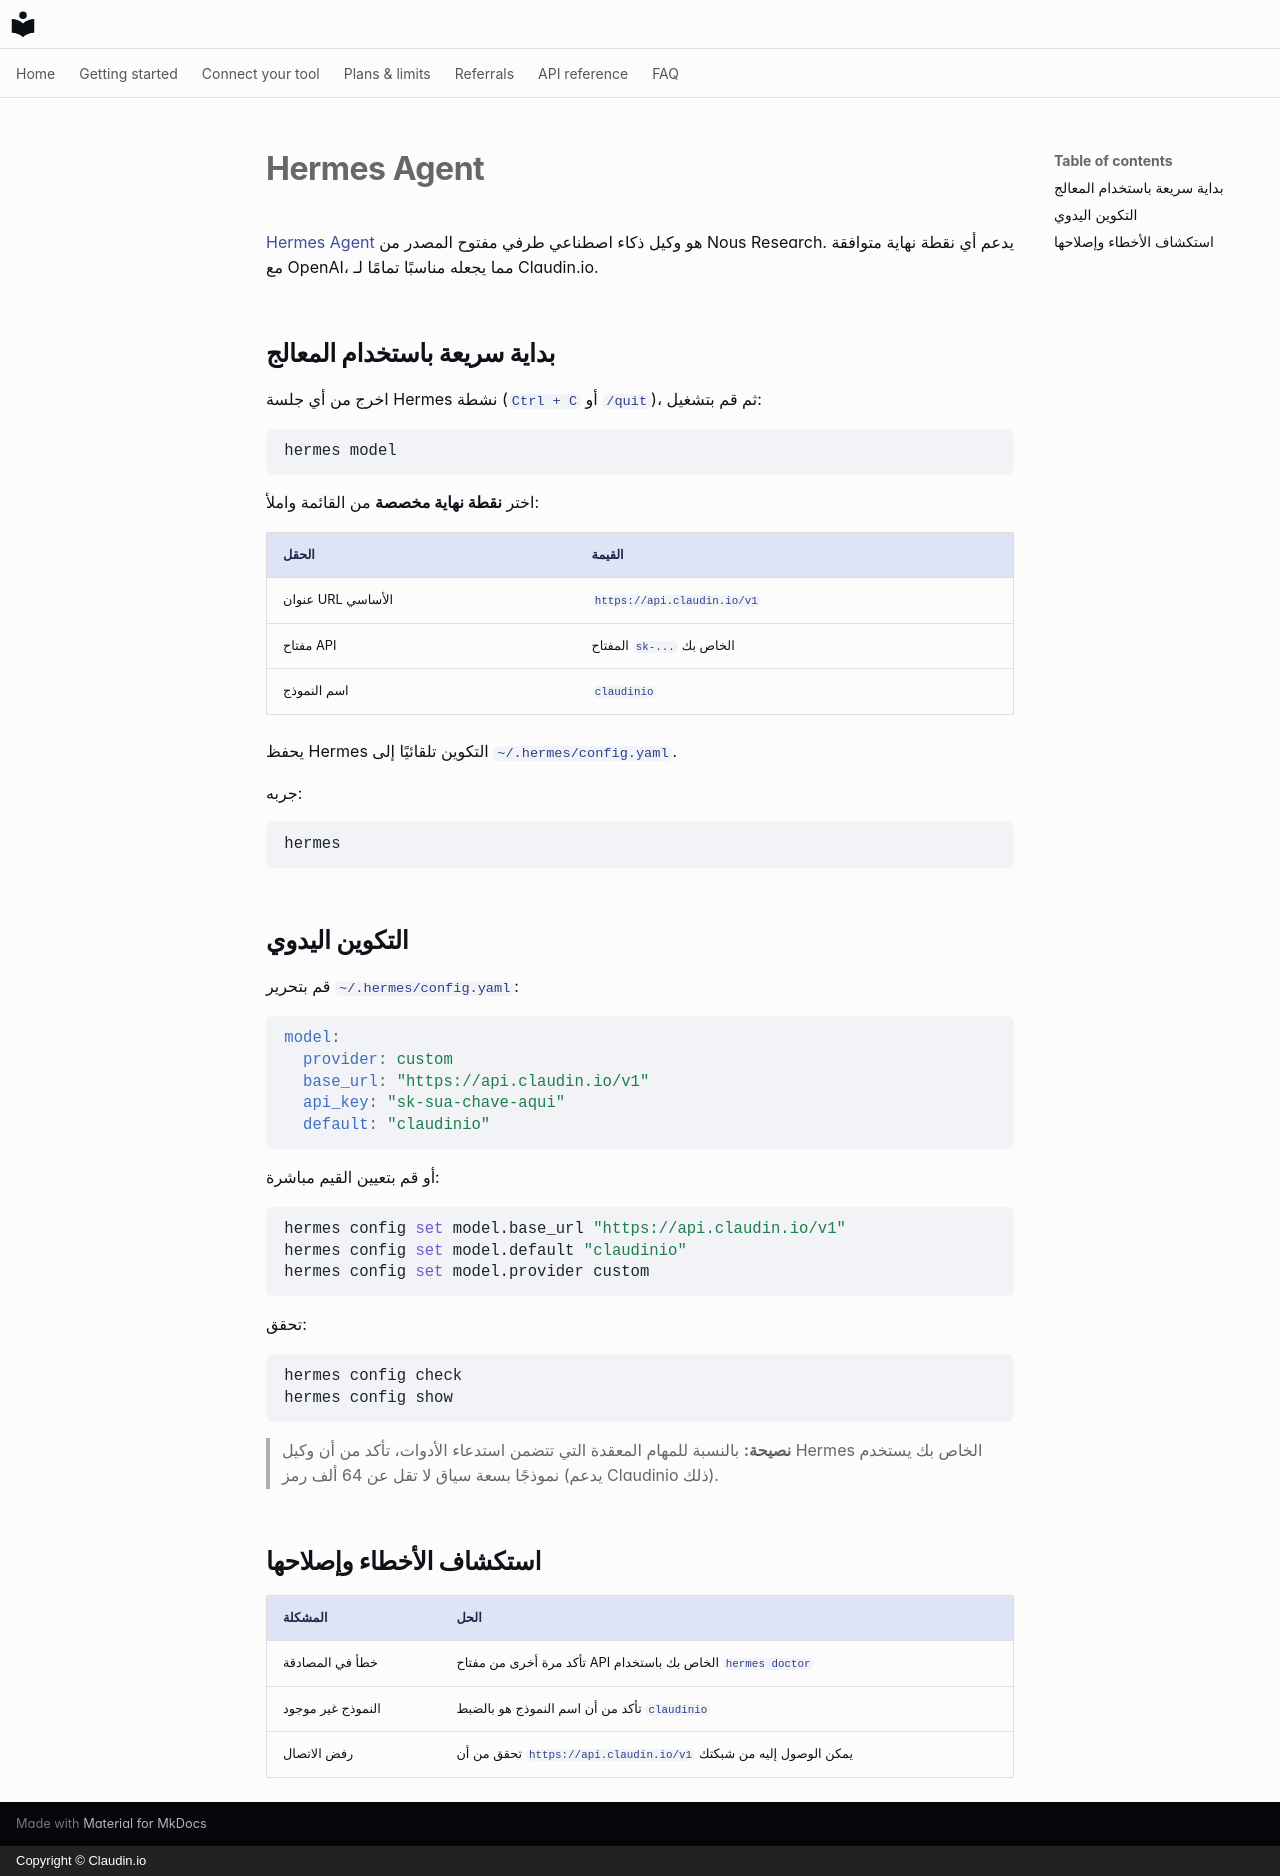

repository: claudin-io/docs · page: clients/hermes.ar/index.html · generator: mkdocs · copyright: Copyright © Claudin.io

# Hermes Agent

[Hermes Agent](https://github.com/NousResearch/hermes-agent) هو وكيل ذكاء اصطناعي طرفي مفتوح المصدر من Nous Research. يدعم أي نقطة نهاية متوافقة مع OpenAI، مما يجعله مناسبًا تمامًا لـ Claudin.io.

## بداية سريعة باستخدام المعالج

اخرج من أي جلسة Hermes نشطة (`Ctrl + C` أو `/quit`)، ثم قم بتشغيل:

```bash
hermes model
```

اختر **نقطة نهاية مخصصة** من القائمة واملأ:

| الحقل | القيمة |
| --- | --- |
| عنوان URL الأساسي | `https://api.claudin.io/v1` |
| مفتاح API | المفتاح `sk-...` الخاص بك |
| اسم النموذج | `claudinio` |

يحفظ Hermes التكوين تلقائيًا إلى `~/.hermes/config.yaml`.

جربه:

```bash
hermes
```

## التكوين اليدوي

قم بتحرير `~/.hermes/config.yaml`:

```yaml
model:
  provider: custom
  base_url: "https://api.claudin.io/v1"
  api_key: "sk-sua-chave-aqui"
  default: "claudinio"
```

أو قم بتعيين القيم مباشرة:

```bash
hermes config set model.base_url "https://api.claudin.io/v1"
hermes config set model.default "claudinio"
hermes config set model.provider custom
```

تحقق:

```bash
hermes config check
hermes config show
```

> **نصيحة:** بالنسبة للمهام المعقدة التي تتضمن استدعاء الأدوات، تأكد من أن وكيل Hermes الخاص بك يستخدم نموذجًا بسعة سياق لا تقل عن 64 ألف رمز (يدعم Claudinio ذلك).

## استكشاف الأخطاء وإصلاحها

| المشكلة | الحل |
| --- | --- |
| خطأ في المصادقة | تأكد مرة أخرى من مفتاح API الخاص بك باستخدام `hermes doctor` |
| النموذج غير موجود | تأكد من أن اسم النموذج هو بالضبط `claudinio` |
| رفض الاتصال | تحقق من أن `https://api.claudin.io/v1` يمكن الوصول إليه من شبكتك |
